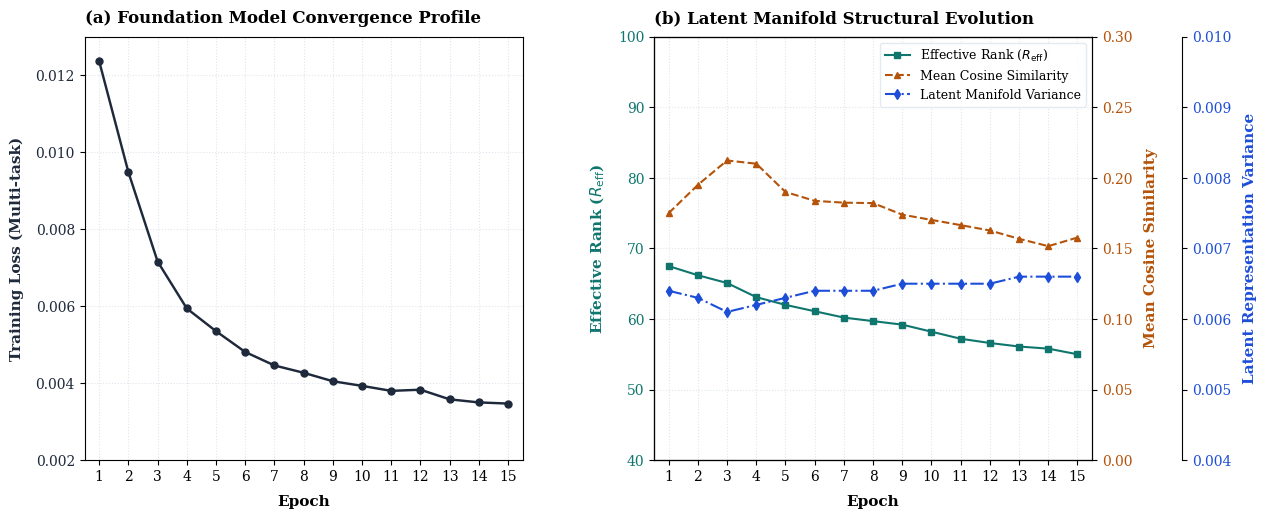

Write Python code to recreate this figure.
import numpy as np
import matplotlib.pyplot as plt

# ----------------------------------------------------------------------
# 1. AUTHORITATIVE DATA ARRAYS (AUDITED AGAINST VERIFIED SPECIFICATIONS)
# ----------------------------------------------------------------------
epochs = np.array([1, 2, 3, 4, 5, 6, 7, 8, 9, 10, 11, 12, 13, 14, 15])

loss = np.array([0.01236, 0.00948, 0.00716, 0.00594, 0.00535, 0.00481, 0.00446, 
                  0.00427, 0.00405, 0.00393, 0.00380, 0.00383, 0.00358, 0.00350, 0.00347])

eff_rank = np.array([67.5, 66.2, 65.1, 63.1, 62.0, 61.1, 60.2, 59.7, 59.2, 58.2, 
                     57.2, 56.6, 56.1, 55.8, 55.0])

mean_cos = np.array([0.1750, 0.1950, 0.2123, 0.2100, 0.1900, 0.1837, 0.1824, 
                     0.1821, 0.1739, 0.1702, 0.1665, 0.1627, 0.1568, 0.1516, 0.1577])

latent_var = np.array([0.0064, 0.0063, 0.0061, 0.0062, 0.0063, 0.0064, 0.0064, 
                       0.0064, 0.0065, 0.0065, 0.0065, 0.0065, 0.0066, 0.0066, 0.0066])

# ----------------------------------------------------------------------
# 2. JOURNAL GRAPHICS AESTHETICS AND CONFIGURATION (OCEAN ENGINEERING)
# ----------------------------------------------------------------------
plt.rcParams.update({
    'font.family': 'serif',
    'font.size': 10,
    'axes.labelsize': 11,
    'axes.titlesize': 12,
    'xtick.labelsize': 10,
    'ytick.labelsize': 10,
    'figure.titlesize': 13,
    'text.usetex': False  # Set to True if local system has an active LaTeX engine
})

fig, (ax_a, ax_b1) = plt.subplots(1, 2, figsize=(13, 5.5), sharex=False)
fig.subplots_adjust(wspace=0.30)  # Expanded padding to accommodate custom multi-scale axes margins

# ----------------------------------------------------------------------
# 3. PANEL (A) GENERATION: MULTI-TASK CONVERGENCE LOSS
# ----------------------------------------------------------------------
color_loss = '#1e293b'  # Academic Deep Charcoal Slate
ax_a.plot(epochs, loss, color=color_loss, linestyle='-', marker='o', 
          markersize=5, linewidth=1.75, label='Multi-Task Pre-training Loss')
ax_a.set_xlabel('Epoch', fontweight='bold', labelpad=8)
ax_a.set_ylabel('Training Loss (Multi-task)', color=color_loss, fontweight='bold', labelpad=8)
ax_a.set_xlim(0.5, 15.5)
ax_a.set_ylim(0.002, 0.013)
ax_a.set_xticks(np.arange(1, 16, 1))
ax_a.grid(True, linestyle=':', alpha=0.6, color='#cbd5e1')
ax_a.set_title('(a) Foundation Model Convergence Profile', loc='left', pad=10, fontweight='bold')
ax_a.tick_params(axis='y', labelcolor=color_loss)

# ----------------------------------------------------------------------
# 4. PANEL (B) GENERATION: HIDDEN MANIFOLD CAPACITY DIAGNOSTICS
# ----------------------------------------------------------------------
# Axis B1: Centered Effective Rank (Primary Left Axis)
color_rank = '#0f766e'  # Academic Muted Teal
ax_b1.plot(epochs, eff_rank, color=color_rank, linestyle='-', marker='s', 
           markersize=5, linewidth=1.5, label='Effective Rank ($R_{\\mathrm{eff}}$)')
ax_b1.set_xlabel('Epoch', fontweight='bold', labelpad=8)
ax_b1.set_ylabel('Effective Rank ($R_{\\mathrm{eff}}$)', color=color_rank, fontweight='bold', labelpad=8)
ax_b1.set_xlim(0.5, 15.5)
ax_b1.set_ylim(40, 100)
ax_b1.set_xticks(np.arange(1, 16, 1))
ax_b1.tick_params(axis='y', labelcolor=color_rank)
ax_b1.grid(True, linestyle=':', alpha=0.6, color='#cbd5e1')
ax_b1.set_title('(b) Latent Manifold Structural Evolution', loc='left', pad=10, fontweight='bold')

# Axis B2: Mean Pairwise Cosine Similarity (Secondary Inner Right Axis)
color_cos = '#b45309'  # Academic Muted Amber
ax_b2 = ax_b1.twinx()
ax_b2.plot(epochs, mean_cos, color=color_cos, linestyle='--', marker='^', 
           markersize=5, linewidth=1.5, label='Mean Cosine Similarity')
ax_b2.set_ylabel('Mean Cosine Similarity', color=color_cos, fontweight='bold', labelpad=8)
ax_b2.set_ylim(0.00, 0.30)
ax_b2.tick_params(axis='y', labelcolor=color_cos)

# Axis B3: Latent Variance (Independent Outer Right Axis)
color_var = '#1d4ed8'  # Academic Cobalt Blue
ax_b3 = ax_b1.twinx()
ax_b3.spines['right'].set_position(('outward', 65))  # Explicit physical displacement to eliminate line collision
ax_b3.plot(epochs, latent_var, color=color_var, linestyle='-.', marker='d', 
           markersize=5, linewidth=1.5, label='Latent Manifold Variance')
ax_b3.set_ylabel('Latent Representation Variance', color=color_var, fontweight='bold', labelpad=8)
ax_b3.set_ylim(0.004, 0.010)
ax_b3.tick_params(axis='y', labelcolor=color_var)

# Consolidate individual sub-axes descriptors into a unified, clean legend window
lines_1, labels_1 = ax_b1.get_legend_handles_labels()
lines_2, labels_2 = ax_b2.get_legend_handles_labels()
lines_3, labels_3 = ax_b3.get_legend_handles_labels()
ax_b1.legend(lines_1 + lines_2 + lines_3, labels_1 + labels_2 + labels_3, 
             loc='upper right', frameon=True, facecolor='white', framealpha=0.9, edgecolor='#e2e8f0', fontsize=9)

# Export assets using clean vector formats (PDF preserves transparency seamlessly)
plt.savefig('navisight_structural_diagnostics.png', dpi=300, bbox_inches='tight')
plt.savefig('navisight_structural_diagnostics.eps', format='eps', bbox_inches='tight')
plt.savefig('navisight_structural_diagnostics.pdf', format='pdf', bbox_inches='tight')
print("Successfully initialized revised vector maps with requested y-axis scale windows.")
